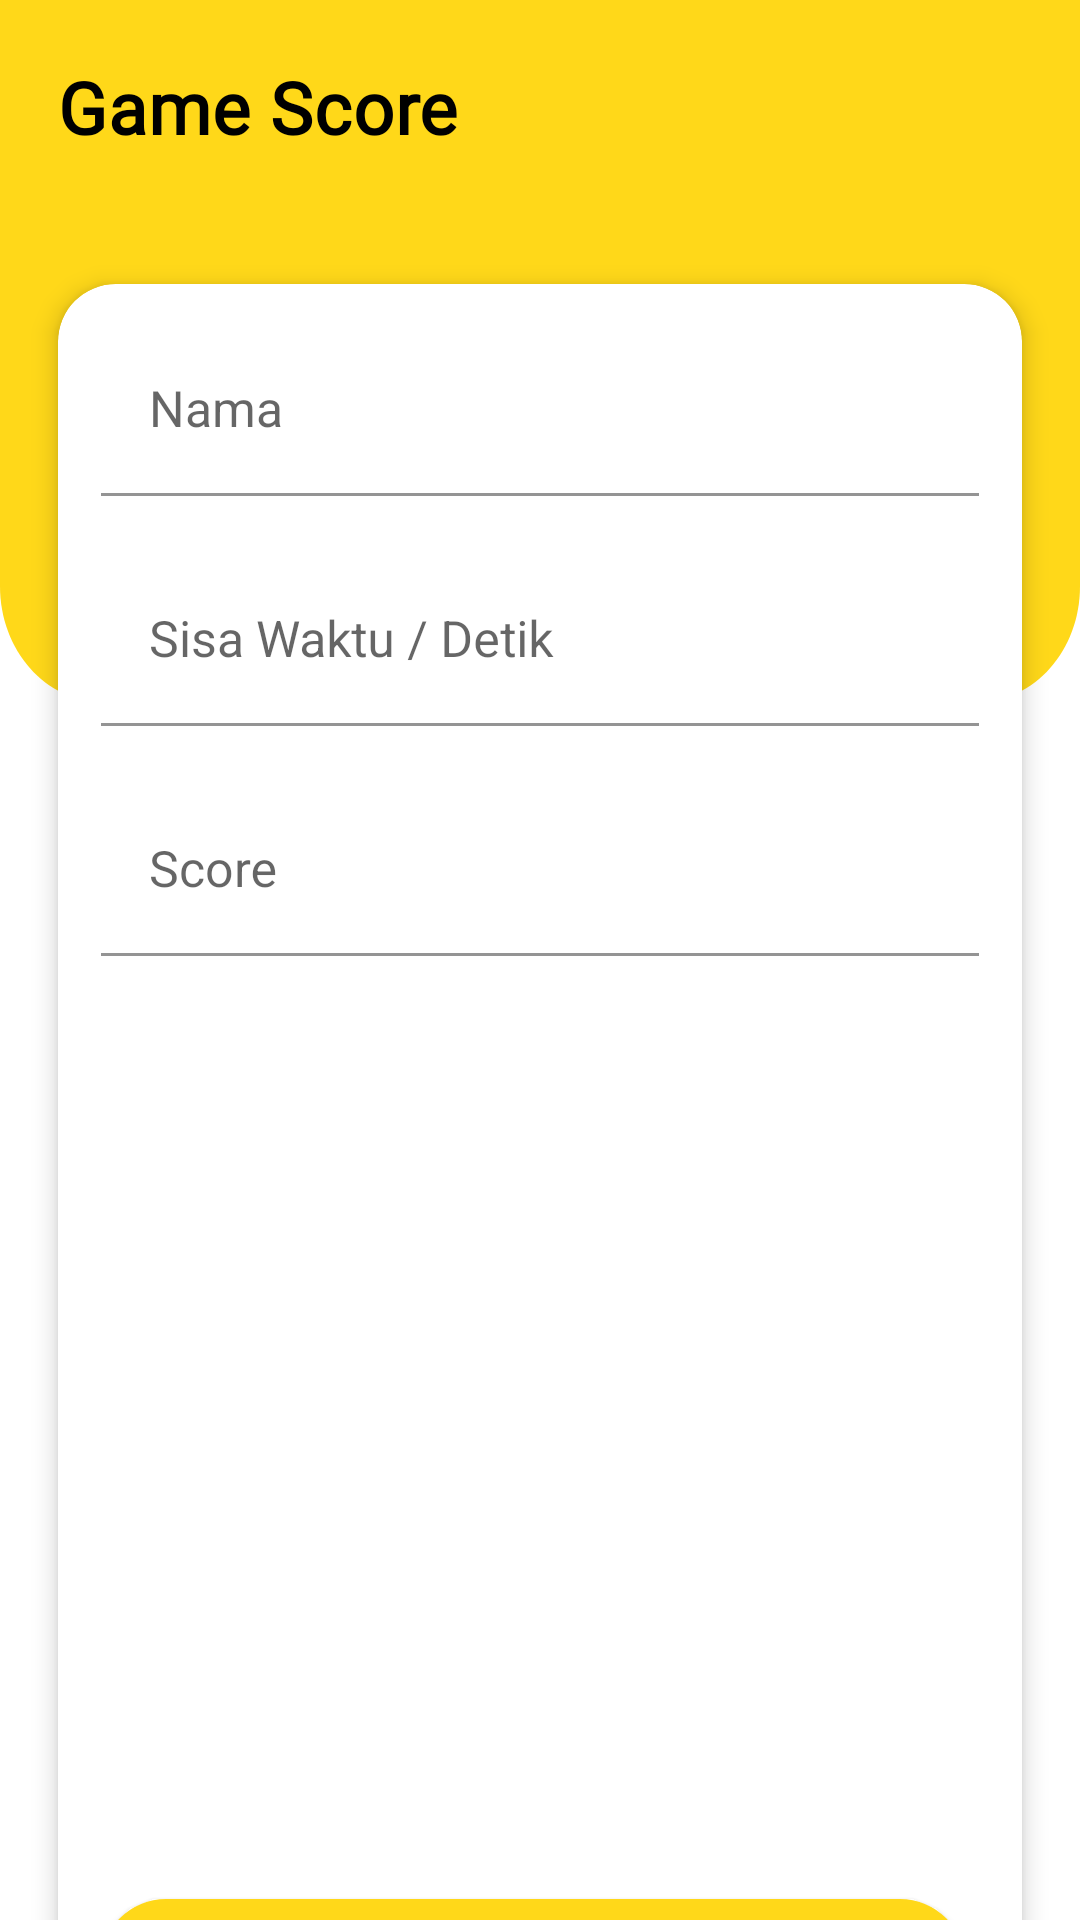

Here is an Android app screen rendered from its layout file. Give the layout XML and the strings, colors and styles it references.
<!-- AndroidManifest.xml: application theme AppTheme -->
<!-- res/layout/fragment_more.xml -->
<?xml version="1.0" encoding="utf-8"?>
<androidx.coordinatorlayout.widget.CoordinatorLayout xmlns:android="http://schemas.android.com/apk/res/android"
    xmlns:app="http://schemas.android.com/apk/res-auto"
    xmlns:tools="http://schemas.android.com/tools"
    android:layout_width="match_parent"
    android:layout_height="match_parent"
    android:fillViewport="true"
    tools:context=".fragment.detail.more.MoreFragment">

    <com.google.android.material.appbar.AppBarLayout
        android:layout_width="match_parent"
        android:layout_height="wrap_content"
        android:background="@color/colorSecondary"
        app:layout_constraintTop_toTopOf="parent"
        app:liftOnScroll="true">

        <androidx.constraintlayout.widget.ConstraintLayout
            android:layout_width="match_parent"
            android:layout_height="wrap_content">

            <com.google.android.material.textview.MaterialTextView
                android:id="@+id/tv_pemesanan_title"
                style="@style/TextAppearance.MdcTypographyStyles.Headline6"
                android:layout_width="wrap_content"
                android:layout_height="wrap_content"
                android:layout_marginStart="@dimen/_16dp"
                android:layout_marginTop="@dimen/_16dp"
                android:layout_marginBottom="@dimen/_12dp"
                android:text="Game Score"
                android:textColor="@android:color/black"
                android:textStyle="bold"
                app:layout_constraintBottom_toBottomOf="parent"
                app:layout_constraintStart_toStartOf="parent"
                app:layout_constraintTop_toTopOf="parent" />

        </androidx.constraintlayout.widget.ConstraintLayout>

    </com.google.android.material.appbar.AppBarLayout>

    <androidx.core.widget.NestedScrollView
        android:layout_width="match_parent"
        android:layout_height="match_parent"
        android:fillViewport="true"
        android:background="@drawable/ic__"
        app:layout_behavior="com.google.android.material.appbar.AppBarLayout$ScrollingViewBehavior">

        <androidx.constraintlayout.widget.ConstraintLayout
            android:layout_width="match_parent"
            android:layout_height="match_parent">

            <ImageView
                android:id="@+id/iv_more_bg"
                android:layout_width="match_parent"
                android:layout_height="@dimen/_140dp"
                android:scaleType="fitXY"
                android:src="@drawable/ic_rectangle_1"
                app:layout_constraintTop_toTopOf="parent" />

            <androidx.cardview.widget.CardView
                android:layout_width="match_parent"
                android:layout_height="wrap_content"
                android:layout_marginHorizontal="@dimen/_16dp"
                android:layout_marginTop="@dimen/_24dp"
                android:layout_marginBottom="@dimen/_36dp"
                app:cardCornerRadius="@dimen/_16dp"
                app:cardElevation="@dimen/_4dp"
                app:layout_constraintBottom_toBottomOf="parent"
                app:layout_constraintTop_toTopOf="parent">

                <androidx.constraintlayout.widget.ConstraintLayout
                    android:layout_width="match_parent"
                    android:layout_height="match_parent"
                    android:padding="@dimen/_12dp">

                    <com.google.android.material.textfield.TextInputLayout
                        android:id="@+id/etl_more_nama"
                        style="@style/TextInputEditText.Custom"
                        android:layout_width="match_parent"
                        android:layout_height="wrap_content"
                        android:hint="Nama"
                        app:layout_constraintEnd_toEndOf="parent"
                        app:layout_constraintStart_toStartOf="parent"
                        app:layout_constraintTop_toTopOf="parent">

                        <com.google.android.material.textfield.TextInputEditText
                            android:id="@+id/et_more_nama"
                            style="@style/TextInputEditText.Custom"
                            android:layout_width="match_parent"
                            android:layout_height="wrap_content"
                            android:background="@android:color/transparent"
                            android:enabled="false"
                            android:inputType="text"
                            android:textSize="@dimen/_14sp"
                            tools:text="Ali Asgar Zainal Abidin" />

                    </com.google.android.material.textfield.TextInputLayout>

                    <com.google.android.material.textfield.TextInputLayout
                        android:id="@+id/etl_more_waktu"
                        style="@style/TextInputEditText.Custom"
                        android:layout_width="match_parent"
                        android:layout_height="wrap_content"
                        android:hint="Sisa Waktu / Detik"
                        app:layout_constraintEnd_toEndOf="parent"
                        app:layout_constraintStart_toStartOf="parent"
                        app:layout_constraintTop_toBottomOf="@id/etl_more_nama">

                        <com.google.android.material.textfield.TextInputEditText
                            android:id="@+id/et_more_waktu"
                            style="@style/TextInputEditText.Custom"
                            android:layout_width="match_parent"
                            android:layout_height="wrap_content"
                            android:background="@android:color/transparent"
                            android:enabled="false"
                            tools:text="00:02:00"
                            android:textSize="@dimen/_14sp" />

                    </com.google.android.material.textfield.TextInputLayout>

                    <com.google.android.material.textfield.TextInputLayout
                        android:id="@+id/etl_more_score"
                        style="@style/TextInputEditText.Custom"
                        android:layout_width="match_parent"
                        android:layout_height="wrap_content"
                        android:hint="Score"
                        app:layout_constraintEnd_toEndOf="parent"
                        app:layout_constraintStart_toStartOf="parent"
                        app:layout_constraintTop_toBottomOf="@id/etl_more_waktu">

                        <com.google.android.material.textfield.TextInputEditText
                            android:id="@+id/et_more_score"
                            style="@style/TextInputEditText.Custom"
                            android:layout_width="match_parent"
                            android:layout_height="wrap_content"
                            android:background="@android:color/transparent"
                            android:inputType="number"
                            android:textSize="@dimen/_14sp" />

                    </com.google.android.material.textfield.TextInputLayout>

                    <ImageView
                        android:id="@+id/iv_more_pict"
                        android:layout_width="@dimen/_200dp"
                        android:layout_height="@dimen/_200dp"
                        android:layout_marginTop="@dimen/_24dp"
                        android:scaleType="centerCrop"
                        android:src="@drawable/ic_baseline_image_24"
                        app:layout_constraintEnd_toEndOf="parent"
                        app:layout_constraintStart_toStartOf="parent"
                        app:layout_constraintTop_toBottomOf="@id/etl_more_score" />

                    <com.google.android.material.button.MaterialButton
                        android:id="@+id/btn_more_upload"
                        style="@style/Button.Contained"
                        android:layout_width="match_parent"
                        android:layout_height="@dimen/_46dp"
                        android:layout_marginTop="@dimen/_16dp"
                        android:layout_marginEnd="@dimen/_4dp"
                        android:layout_weight="0.3"
                        android:text="Upload"
                        android:textSize="@dimen/_14sp"
                        app:layout_constraintTop_toBottomOf="@id/iv_more_pict" />

                </androidx.constraintlayout.widget.ConstraintLayout>

            </androidx.cardview.widget.CardView>

        </androidx.constraintlayout.widget.ConstraintLayout>

    </androidx.core.widget.NestedScrollView>


</androidx.coordinatorlayout.widget.CoordinatorLayout>
<!-- resources referenced by this layout -->
<resources>
  <color name="colorSecondary">#FFD819</color>
  <dimen name="_12dp">12.00dp</dimen>
  <dimen name="_140dp">140.00dp</dimen>
  <dimen name="_14sp">14.00sp</dimen>
  <dimen name="_16dp">16.00dp</dimen>
  <dimen name="_200dp">200.00dp</dimen>
  <dimen name="_24dp">24.00dp</dimen>
  <dimen name="_36dp">36.00dp</dimen>
  <dimen name="_46dp">46.00dp</dimen>
  <dimen name="_4dp">4.00dp</dimen>
  <!-- drawable ic_rectangle_1 (drawable) -->
  <vector xmlns:android="http://schemas.android.com/apk/res/android"
      android:width="360dp"
      android:height="148dp"
      android:viewportWidth="360"
      android:viewportHeight="148">
    <path
        android:pathData="M0,0H360V114C360,132.778 344.778,148 326,148H34C15.222,148 0,132.778 0,114V0Z"
        android:fillColor="@color/colorSecondary"/>
  </vector>
  <style name="Button.Contained" parent="Widget.MaterialComponents.Button">
          <item name="backgroundTint">@color/bg_button</item>
          <item name="textAllCaps">false</item>
          <item name="android:textSize">@dimen/_11sp</item>
          <item name="android:textColor">@android:color/black</item>
          <item name="android:layout_height">@dimen/_40dp</item>
          <item name="shapeAppearance">@style/ShapeAppearance.App.SmallComponent</item>
      </style>
  <style name="TextAppearance.MdcTypographyStyles.Headline6" parent="TextAppearance.MaterialComponents.Headline6">
          <item name="android:textColor">@android:color/black</item>
          <item name="fontFamily">@font/nunitosans</item>
          <item name="android:fontFamily">@font/nunitosans</item>
          <item name="android:textSize">@dimen/_20sp</item>
      </style>
  <style name="TextInputEditText.Custom" parent="Widget.MaterialComponents.TextInputLayout.FilledBox">
          <item name="android:background">@drawable/bg_textinput</item>
  
  
          <item name="android:maxLines">1</item>
          <item name="android:inputType">text</item>
          <item name="singleLine">true</item>
          <item name="errorTextColor">@color/colorAccent</item>
          <item name="errorEnabled">true</item>
          <item name="hintTextColor">@android:color/black</item>
          <item name="boxStrokeColor">@android:color/black</item>
          <item name="android:textColor">@android:color/black</item>
      </style>
  <style name="AppTheme" parent="Theme.MaterialComponents.DayNight.NoActionBar">
          
          <item name="colorPrimary">@color/colorPrimary</item>
          <item name="colorPrimaryDark">@color/colorPrimaryDark</item>
          <item name="colorAccent">@color/colorAccent</item>
  
          <item name="bottomSheetDialogTheme">@style/AppBottomModalDialogSheet</item>
      </style>
  <dimen name="_11sp">11.00sp</dimen>
  <dimen name="_40dp">40.00dp</dimen>
  <style name="ShapeAppearance.App.SmallComponent" parent="ShapeAppearance.MaterialComponents.SmallComponent">
          <item name="cornerFamily">rounded</item>
          <item name="cornerSize">@dimen/_20dp</item>
      </style>
  <dimen name="_20sp">20.00sp</dimen>
  <color name="colorAccent">#F62E4B</color>
  <color name="colorPrimary">#FFFFFF</color>
  <color name="colorPrimaryDark">#C6C6C6</color>
  <style name="AppBottomModalDialogSheet" parent="Theme.MaterialComponents.Light.BottomSheetDialog">
          <item name="bottomSheetStyle">@style/AppModalStyle</item>
      </style>
  <dimen name="_20dp">20.00dp</dimen>
  <style name="AppModalStyle" parent="Widget.Design.BottomSheet.Modal">
  
      </style>
</resources>
